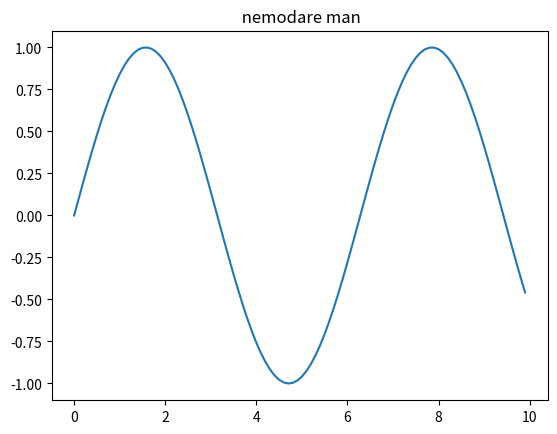

Python code for this plot:
import math
import matplotlib.pyplot as plt
import numpy as np


x = np.arange(0,10,0.1)
y = np.sin(x)
plt.plot(x,y)
plt.title(" nemodare man")
plt.show()
